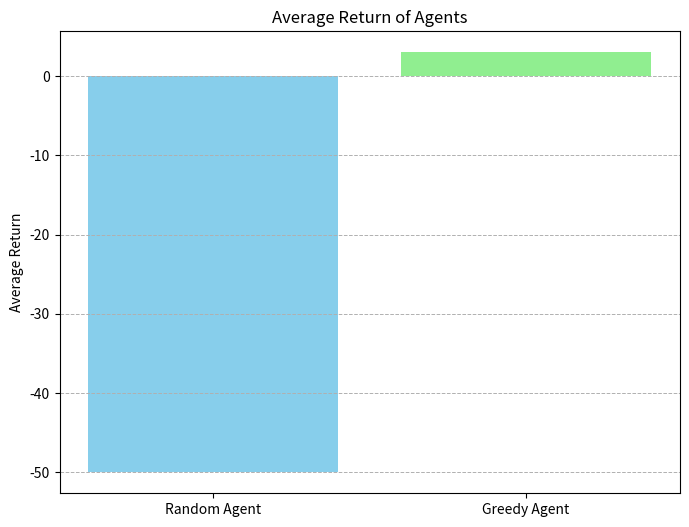
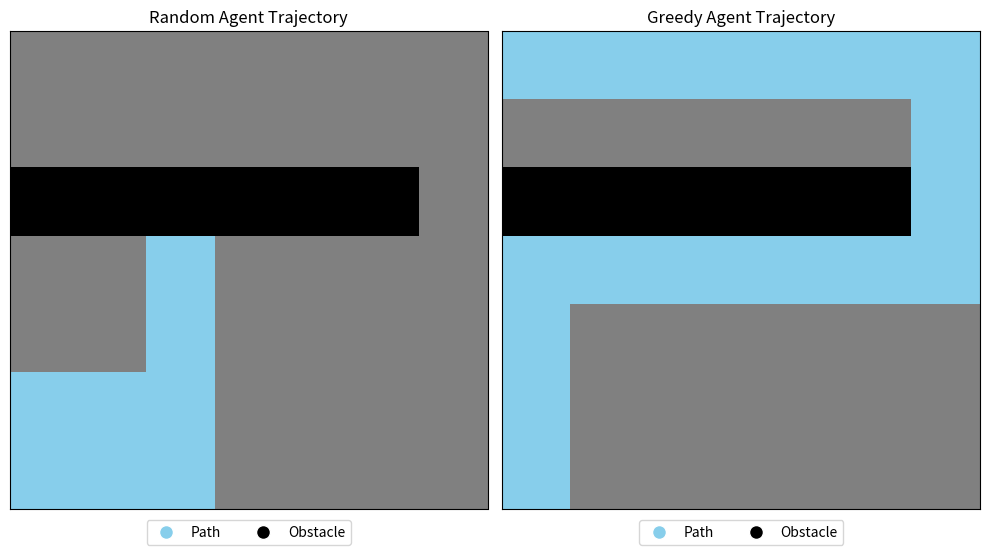

Here is the Python script that generated these plots, in order:
# [redacted]
# [redacted]

import numpy as np
import random
import matplotlib.pyplot as plt
import matplotlib.colors as mcolors

class GridworldMDP:
    def __init__(self):
        self.grid_size = 7
        self.initial_state = (6, 0)
        self.goal_state = (0, 0)
        self.obstacles = [(2, i) for i in range(6)]
        self.actions = ['up', 'down', 'left', 'right']
        self.state = self.initial_state

    # Reset the environment to the initial state
    def reset(self):
        self.state = self.initial_state
        return self.state

    def step(self, action):
        if action not in self.actions:
            raise ValueError("Invalid action")

        x, y = self.state
        if action == 'up':
            x = max(x - 1, 0)
        elif action == 'down':
            x = min(x + 1, self.grid_size - 1)
        elif action == 'left':
            y = max(y - 1, 0)
        elif action == 'right':
            y = min(y + 1, self.grid_size - 1)

        new_state = (x, y)
        if new_state in self.obstacles:
            new_state = self.state

        reward = -1
        if new_state == self.goal_state:
            reward = 20

        self.state = new_state
        return new_state, reward

# Random Agent
def random_agent(env, steps=50):
    state = env.reset()
    total_reward = 0
    trajectory = [state]
    for _ in range(steps):
        action = random.choice(env.actions)
        state, reward = env.step(action)
        total_reward += reward
        trajectory.append(state)
        if state == env.goal_state:
            break
    return total_reward, trajectory

# Optimal Value Grid
optimal_value_function = np.array([
    [20, 19, 18, 17, 16, 15, 14],
    [19, 18, 17, 16, 15, 14, 13],
    [-1, -1, -1, -1, -1, -1, 12],
    [5, 6, 7, 8, 9, 10, 11],
    [4, 5, 6, 7, 8, 9, 10],
    [3, 4, 5, 6, 7, 8, 9],
    [2, 3, 4, 5, 6, 7, 8],
])

# Greedy Agent
def greedy_agent(env, optimal_value_grid, steps=50):
    state = env.reset()
    total_reward = 0
    trajectory = [state]
    for _ in range(steps):
        x, y = state
        best_action = None
        best_value = -float('inf')
        
        for action in env.actions:
            if action == 'up':
                new_x, new_y = max(x - 1, 0), y
            elif action == 'down':
                new_x, new_y = min(x + 1, env.grid_size - 1), y
            elif action == 'left':
                new_x, new_y = x, max(y - 1, 0)
            elif action == 'right':
                new_x, new_y = x, min(y + 1, env.grid_size - 1)
            
            if (new_x, new_y) not in env.obstacles and optimal_value_grid[new_x][new_y] > best_value:
                best_value = optimal_value_grid[new_x][new_y]
                best_action = action
        
        state, reward = env.step(best_action)
        total_reward += reward
        trajectory.append(state)
        if state == env.goal_state:
            break
    return total_reward, trajectory

# Plot sample trajectories
def plot_trajectories(random_agent_trajectories, greedy_agent_trajectories):
    fig, (ax1, ax2) = plt.subplots(1, 2, figsize=(10, 6))
    
    def plot_trajectory(ax, trajectory, title):
        grid = np.zeros((GRID_SIZE, GRID_SIZE))
        for x, y in OBSTACLES:
            grid[x, y] = -1
        for x, y in trajectory:
            grid[x, y] = 1
        
        cmap = mcolors.ListedColormap(['black', 'gray', 'skyblue'])
        bounds = [-1, 0, 1, 2]
        norm = mcolors.BoundaryNorm(bounds, cmap.N)
        ax.imshow(grid, cmap=cmap, norm=norm, origin='upper')
        
        ax.set_title(title)
        ax.set_xticks([])
        ax.set_yticks([])
        legend_labels = ['Path', 'Obstacle']
        legend_colors = ['skyblue', 'black']
        handles = [plt.Line2D([0], [0], marker='o', color='w', label=label,
                             markersize=10, markerfacecolor=color) for label, color in zip(legend_labels, legend_colors)]
        ax.legend(handles=handles, loc='center', bbox_to_anchor=(0.5, -0.05), ncol=2)
    
    plot_trajectory(ax1, random_agent_trajectories[0], 'Random Agent Trajectory')
    plot_trajectory(ax2, greedy_agent_trajectories[0], 'Greedy Agent Trajectory')
    plt.tight_layout()
    plt.show()

def main():
    # Define global variables for plotting
    global GRID_SIZE, OBSTACLES
    GRID_SIZE = 7
    OBSTACLES = [(2, i) for i in range(6)]

    # Run experiments
    env = GridworldMDP()
    random_trajectories = [random_agent(env)[1] for _ in range(20)]
    greedy_trajectories = [greedy_agent(env, optimal_value_function)[1] for _ in range(20)]

    # Compute average returns
    random_returns = [random_agent(env)[0] for _ in range(20)]
    greedy_returns = [greedy_agent(env, optimal_value_function)[0] for _ in range(20)]

    #print(f'Random Agent Returns: {random_returns}')
    #print(f'Greedy Agent Returns: {greedy_returns}')
    
    # Plot average returns
    plt.figure(figsize=(8, 6))
    plt.bar(['Random Agent', 'Greedy Agent'], [np.mean(random_returns), np.mean(greedy_returns)], color=['skyblue', 'lightgreen'])
    plt.ylabel('Average Return')
    plt.title('Average Return of Agents')
    plt.grid(axis='y', linestyle='--', linewidth=0.7)
    plt.show()

    # Plot sample trajectories
    plot_trajectories(random_trajectories[:1], greedy_trajectories[:1])

if __name__ == '__main__':
    main()